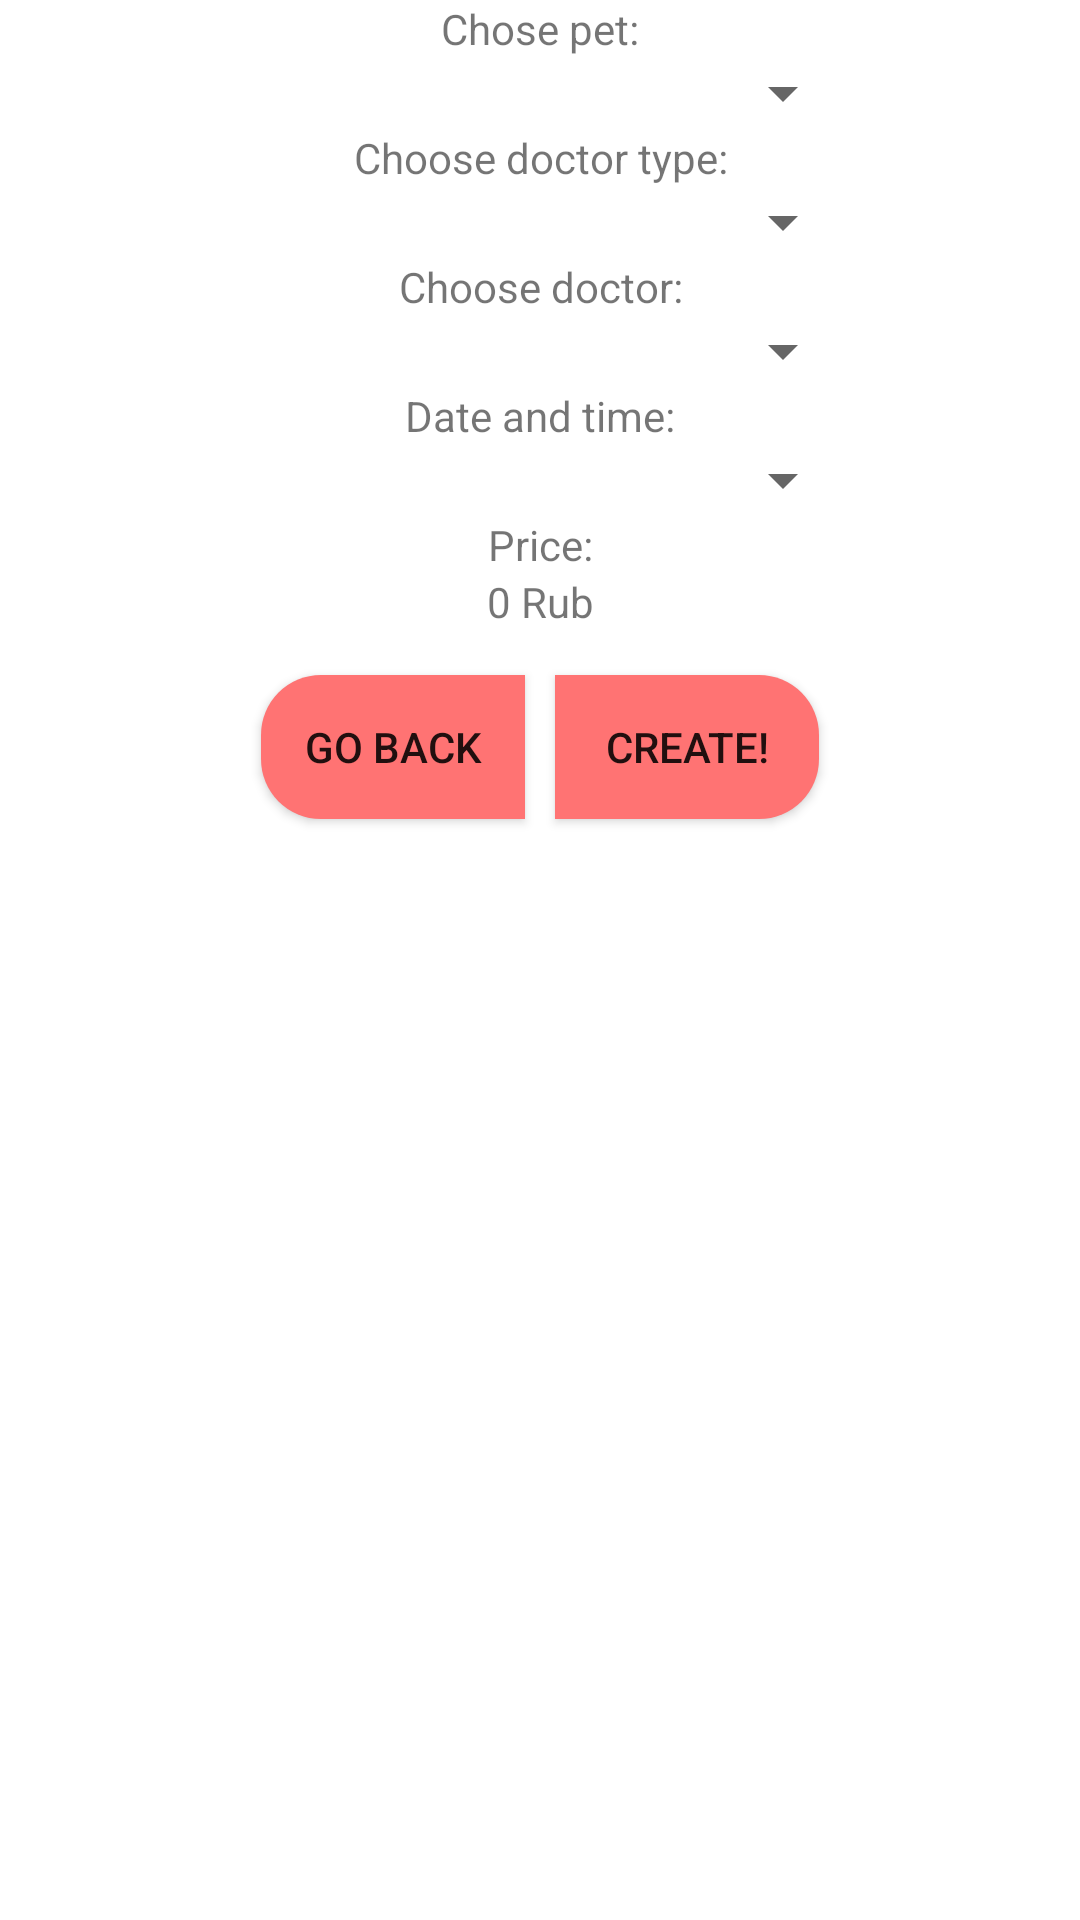

Produce the Android XML layout that renders to this screen, including the resource entries it uses.
<!-- AndroidManifest.xml: application theme Theme.PetDoc -->
<!-- res/layout/fragment_appointment_add.xml -->
<?xml version="1.0" encoding="utf-8"?>
<LinearLayout xmlns:android="http://schemas.android.com/apk/res/android"
    xmlns:tools="http://schemas.android.com/tools"
    android:layout_width="match_parent"
    android:layout_height="match_parent"
    android:gravity="center_horizontal"
    android:orientation="vertical"
    android:layout_margin="50dp"
    tools:context=".ui.appointments.AppointmentAddFragment">

    <TextView
        android:gravity="center"
        android:text="Chose pet:"
        android:layout_width="match_parent"
        android:layout_height="wrap_content" />

    <Spinner
        android:gravity="center"
        android:id="@+id/petForAppointmentName"
        android:layout_width="210dp"
        android:layout_height="wrap_content">
    </Spinner>


    <TextView
        android:gravity="center"
        android:text="Choose doctor type:"
        android:layout_width="match_parent"
        android:layout_height="wrap_content" />

    <Spinner
        android:gravity="center"
        android:id="@+id/doctorTypeForAppointment"
        android:layout_width="210dp"
        android:layout_height="wrap_content">
    </Spinner>

    <TextView
        android:gravity="center"
        android:text="Choose doctor:"
        android:layout_width="match_parent"
        android:layout_height="wrap_content" />

    <Spinner
        android:gravity="center"
        android:id="@+id/doctorForAppointment"
        android:layout_width="210dp"
        android:layout_height="wrap_content">
    </Spinner>

    <TextView
        android:gravity="center"
        android:text="Date and time:"
        android:layout_width="match_parent"
        android:layout_height="wrap_content" />

    <Spinner
        android:gravity="center"
        android:id="@+id/dateForAppointment"
        android:layout_width="210dp"
        android:layout_height="wrap_content">
    </Spinner>

    <TextView
        android:gravity="center"
        android:text="Price:"
        android:layout_width="match_parent"
        android:layout_height="wrap_content" />

    <TextView
        android:id = "@+id/appointment_price"
        android:gravity="center"
        android:text="0 Rub"
        android:layout_width="match_parent"
        android:layout_height="wrap_content" />

    <LinearLayout
        android:layout_height="wrap_content"
        android:layout_width="250dp"
        android:gravity="center"
        android:layout_marginTop="10dp">
        <Button
            android:id="@+id/backToAppointments_button"
            android:layout_width="wrap_content"
            android:layout_height="wrap_content"
            android:gravity="center"
            android:text="Go back"
            android:background="@drawable/round_left_background"
            android:layout_margin="5dp"/>
        <Button
            android:id="@+id/createAppointment_button"
            android:layout_width="wrap_content"
            android:layout_height="wrap_content"
            android:gravity="center"
            android:layout_margin="5dp"
            android:background="@drawable/round_right_background"
            android:text="Create!" />
    </LinearLayout>


</LinearLayout>
<!-- resources referenced by this layout -->
<resources>
  <!-- drawable round_left_background (drawable) -->
  <?xml version="1.0" encoding="utf-8"?>
  <shape xmlns:android="http://schemas.android.com/apk/res/android"
      android:shape="rectangle">
      <corners android:topLeftRadius="20dp"
          android:topRightRadius="0dp"
          android:bottomLeftRadius="20dp"
          android:bottomRightRadius="0dp" />
      <solid android:color="@color/pink" />
  </shape>
  <!-- drawable round_right_background (drawable) -->
  <?xml version="1.0" encoding="utf-8"?>
  <shape xmlns:android="http://schemas.android.com/apk/res/android"
      android:shape="rectangle">
      <corners android:topLeftRadius="0dp"
          android:topRightRadius="20dp"
          android:bottomLeftRadius="0dp"
          android:bottomRightRadius="20dp" />
      <solid android:color="@color/pink" />
  </shape>
  <style name="Theme.PetDoc" parent="Theme.MaterialComponents.DayNight.DarkActionBar">
          
          <item name="colorPrimary">@color/pink</item>
          <item name="colorPrimaryVariant">@color/purple_700</item>
          <item name="colorOnPrimary">@color/white</item>
          
          <item name="colorSecondary">@color/teal_200</item>
          <item name="colorSecondaryVariant">@color/teal_700</item>
          <item name="colorOnSecondary">@color/black</item>
          
          <item name="android:statusBarColor">?attr/colorPrimaryVariant</item>
          
      </style>
  <color name="pink">#FFFF7373</color>
  <color name="purple_700">#FFFFa9a9</color>
  <color name="white">#FFFFFFFF</color>
  <color name="teal_200">#FF03DAC5</color>
  <color name="teal_700">#FF018786</color>
  <color name="black">#FF000000</color>
</resources>
